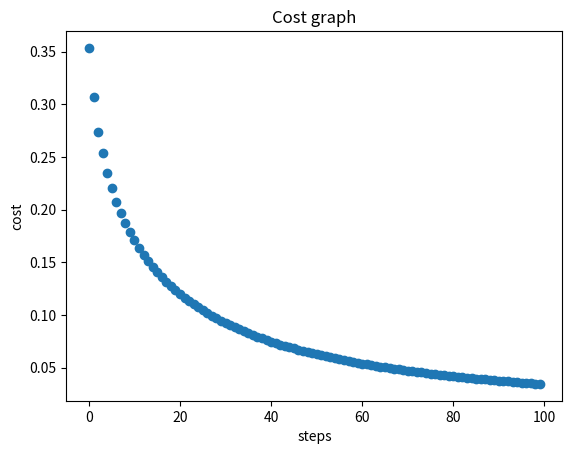

Write Python code to recreate this figure.
import numpy as np
import matplotlib.pyplot as plt


def sigmoid(x):
    return 1.0/(1+np.exp(-x))

"""
    Predicts the outcome for the input x and the weights w
    x_0 is 1 and w_0 is the bias
"""
def predict(x,w):
    return sigmoid(np.sum([w[p]*x[p] for p in range(len(x))]))

"""
    Determine the cost of the prediction (pred)
"""
def cost(real,pred):
    return np.sqrt(1.0/2*np.mean(np.power(real-pred,2)))

"""
    get the gradient for the inputs x,weights w and the outputs y
"""
def gradient(x,w,y):
    grads = np.empty((len(w)))
    for j in range(len(w)):
        grads[j] = np.mean(np.sum([x[i,j]*(predict(x[i],w)-y[i]) for i in range(len(x))]))
    return grads

"""
    get the new weights based on the old ones w, learning rate a and the gradients
"""
def getWeights(w,a,grads):
    return w-a*grads

"""
    initialize the weights w, inputs x and outputs y
    here the outputs are the outputs for x[0] or x[1]
"""
w = np.array([0,0,0])
# the first value in each subarray is the weight of the bias input, which is always set to 1.
x = np.array([[1,0,0],[1,0,1],[1,1,0],[1,1,1]])
y = np.array([0,0,0,1])

"""
    Use several steps to minimize the costs
"""
steps = 100
arr = np.empty((steps,2))
# the learning rate
a = 1
for c in range(steps):
    # Create a new array (prediction) which afterwards holds the prediction for the inputs x.
    prediction = np.empty((len(x)))
    for i in range(len(x)):
        # calculate the prediction for each input (keep the weights unchanged)
        prediction[i] = predict(x[i],w)
        print("prediction for: ",x[i]," is ",prediction[i])

    # get the costs of the prediction
    print("Cost: ")
    vCost = cost(y,prediction)
    print(vCost)
    # calculate the gradients
    print("Grads: ")
    grads = gradient(x,w,y)
    print(grads)
    # get the new weights using a learning rate of 0.3
    print("New Weights: ")
    w = getWeights(w,a,grads)
    print(w)
    # only for plotting the costs
    arr[c] = [c,vCost]

plt.scatter(arr[:,0],arr[:,1])
plt.xlabel('steps')
plt.ylabel('cost')
plt.title('Cost graph')
plt.show()
